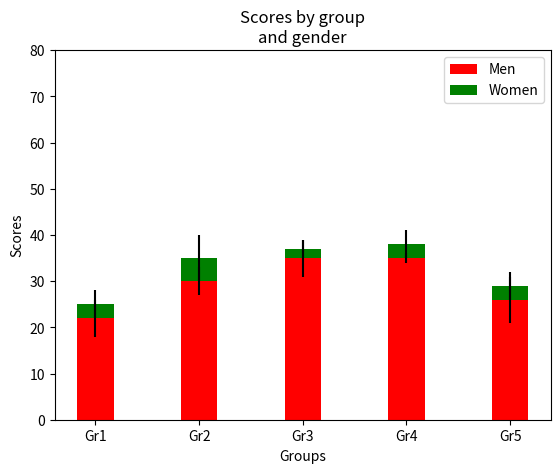

Source code (Python):

# Write a Python program to create a stacked bar plot with error bars.
#Note: Use bottom to stack the women?s bars on top of the men?s bars.
#Sample Data:
#Means (men) = (22, 30, 35, 35, 26)
#Means (women) = (25, 32, 30, 35, 29)
#Men Standard deviation = (4, 3, 4, 1, 5)
#Women Standard deviation = (3, 5, 2, 3, 3)

import matplotlib.pyplot as plt
import numpy as np


N=5
men=(22, 30, 35, 35, 26)
women=(25, 32, 30, 35, 29)

men_std_dev=(4, 3, 4, 1, 5)
women_std_dev=(3, 5, 2, 3, 3)

index=np.arange(N)
width=0.35

p1 = plt.bar(index, men, width, yerr=men_std_dev, color='red')
p2 = plt.bar(index, women_std_dev,width,bottom=men, yerr=women_std_dev,color='green')

plt.ylabel('Scores')
plt.xlabel('Groups')
plt.title('Scores by group\n' + 'and gender')
plt.xticks(index,('Gr1', 'Gr2', 'Gr3', 'Gr4', 'Gr5'))
plt.yticks(np.arange(0, 81, 10))
plt.legend((p1[0], p2[0]), ('Men', 'Women'))

plt.show()